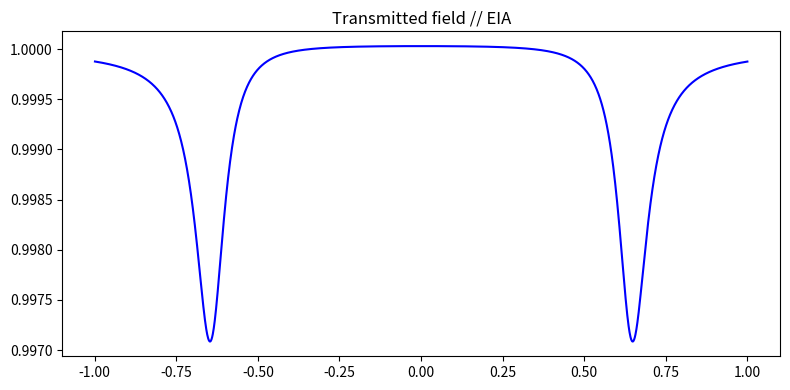
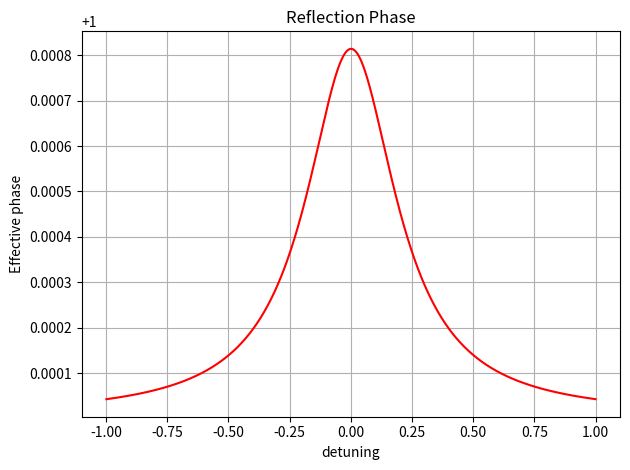
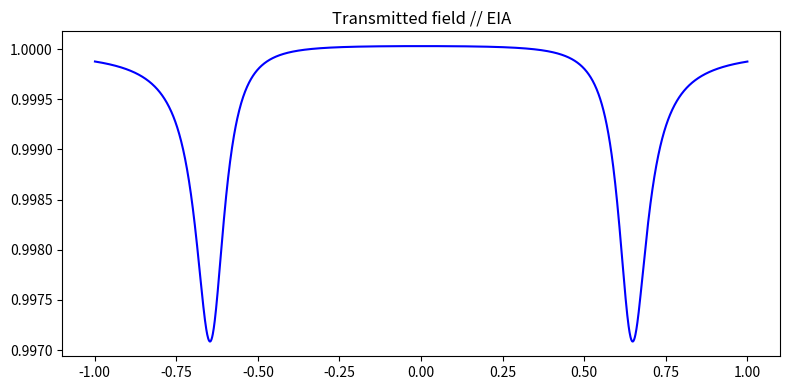

These charts were generated, in order, by the following Python code:
# -*- coding: utf-8 -*-
"""
Created on Wed Dec 12 13:39:29 2018

@author: ahmad
"""


import numpy as np
import matplotlib.pyplot as plt

ran = 2000
phi1 = -1
phi2 = -1
r1 =  0.8983
r2 =  0.79891
lamd = 0.000001550
Q1 = 5000000
Q2 = 6000000
b = 0.000025
l = 2*np.pi*b
n = 3.45

aa = (2*np.pi*n)/(Q1*lamd)
g1 = 1.224
aa2 = (2*np.pi*n)/(Q2*lamd)
g2 = 2.91001

a1 = np.exp(((g1-aa)*l)/2)
a2 = np.exp(((g2-aa2)*l)/2)

#r1 = r2*a1 #critical

Etai = np.ndarray(ran, float)
Erai = np.ndarray(ran, float)
PHI = np.ndarray(ran, float)

phi1t = np.ndarray(ran, float)
phi2t = np.ndarray(ran, float)

with open('Coupled_resonator_phi.phase.trans.csv', 'w') as fp:

    for i in range(0,ran):
        
        
        Er12 = (r2-a2*np.exp(1j*phi2))/(1-r2*a2*np.exp(1j*phi2)) #coupling r12
        
        Eta = (r1-Er12*a1*np.exp(1j*phi1))/(1-r1*Er12*a1*np.exp(1j*phi1)) #transmission
        
        #phi12 = np.pi + phi1 + 2*np.arctan((r1*np.sin(phi1))/(1-r1*np.cos(phi1))) #phase of r12
        
        phi12 = - np.arctan(a2*np.sin(phi2)/(r2-a2*np.cos(phi2))) + np.arctan(r2*a2*np.sin(phi2)/(1-r2*a2*np.cos(phi2)))
        
        phi1 = phi1 + 0.001    
        phi2 = phi2 + 0.001    
        
        Etai[i] = abs(Eta)**2 
        Erai[i] = abs(Er12)**2 
        
        PHI[i] = - np.arctan(r1*a1*abs(Er12)*np.sin(phi12+phi1))/(1-r1*a1*abs(Er12)*np.cos(phi12+phi1)) + np.arctan((a1*abs(Er12)*np.sin(phi12+phi1))/(r1-a1*abs(Er12)*np.cos(phi12+phi1)))
        
        #fp.write("{},{},{}\n".format(phi1,PHI[i], Etai[i]))
        
        phi1t[i] = phi1
        phi2t[i] = phi12
        

fig, axs = plt.subplots(nrows=1, ncols=1, figsize=(8,4))

axs.set_title("Transmitted field // EIA")
axs.plot(phi1t,Etai, 'b')
#plt.show()
#fig.savefig('Triple_resonator_trans.png', dpi=400)

#axs[1].set_xlim([-0.15,0.15])
#axs[1].set_title("Phase")
#axs[1].plot(phi2t,PHI, 'r')
#plt.show()

fig.tight_layout()
plt.show()


fig2, axs = plt.subplots(1)

#axs.set_xlim([-0.05,0.05])
axs.set_title("Reflection Phase")
axs.set_xlabel("detuning")
axs.set_ylabel("Effective phase")
#axs.legend("gain = 1.001")#,loc="upper right")
axs.plot(phi1t,Erai, 'r')

#plt.text(-0.75,1.0,"Gain =%f" %g1 + "\nCritically coupled\nr1=%f" %r1 + "\nr2=%f"%r2,fontsize=12, withdash=True)
plt.grid()
fig.tight_layout()
fig2.tight_layout()
plt.show()


#fig.savefig('Coupled_resonator_phase.trans.png', dpi=400)

#plt.ylim(top=1.02,bottom=0.9)

#plt.title("Transmitted field // EIA")
#plt.plot(phi1t,Etai, 'b')
#plt.show()

#plt.xlim([-0.12,0.12])
#plt.title("Phase")
#plt.plot(phi2t,PHI, 'r')
#plt.show()

#fig.savefig('tempds.png', dpi=200)
